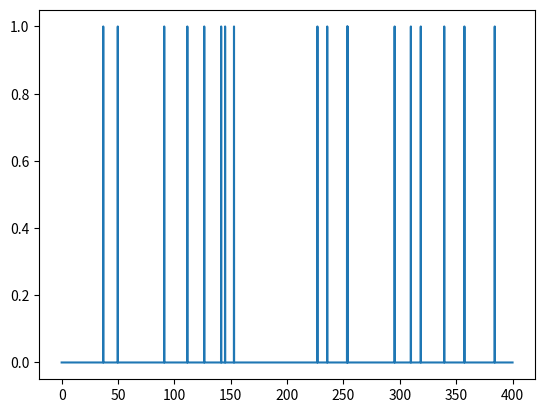
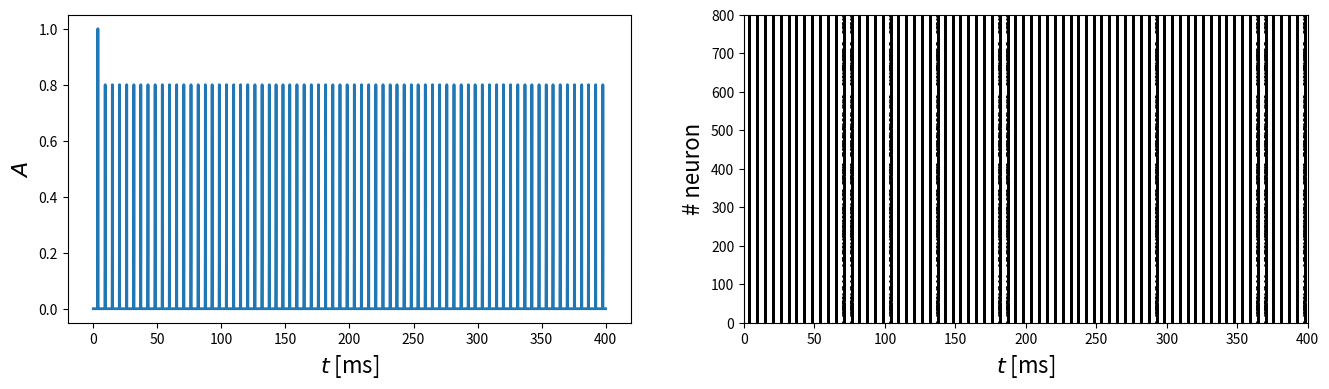

Python code for these plots, in order:
# -*- coding: utf-8 -*-
"""ReSuMe_LIF.ipynb

Automatically generated by Colab.

Original file is located at
    https://colab.research.google.com/drive/1H70zhv33crAufkKvn6JIYR4nZmwECC0S
"""

import numpy as np
import matplotlib.pyplot as plt
import random

def poisson_generator(N, dt, nt, rate):
    """
    This function generates Poisson binary spike trains.

    Args:
        pars (dict): dictionary with model parameters
        dt (float): time step
        nt (int): number of time steps
        rate (float): rate of firing

    Returns:
       poisson_train: ndarray of generated Poisson binary spike trains (N x number of times steps)
    """

    # generate uniformly distributed random variables
    u_rand = np.random.rand(N,nt)

    # generate Poisson train
    poisson_train = np.int8(1.*(u_rand < rate*dt/1000.0))

    return poisson_train

dt=0.1
tmax=400
nt=int(tmax/dt)+1
rate=50
t = np.linspace(0.0, tmax, nt)
S_in=poisson_generator(1, dt, nt, rate).reshape(t.shape)

plt.plot(t, S_in)

"""LIF network"""

from tqdm import tqdm

N = 800 # total number of neurons

N=800
neur_ei=np.ones(N)
N_in=int(0.2*N)
inh_inds=np.array(random.sample(range(0,800),N_in))
neur_ei[inh_inds]=0
ex_inds=np.where(neur_ei>0)

De = 5. # std for the stochastic current for excitatory neurons
Di = 2. # std for the stochastic current for inhibitory neurons

# LIF model parameters
p = {}
# membrane capacitance:
p['tau'] = 30. # (ms)
# membrane resistance:
p['R'] = 1 # (GOhm)
# membrane potential threshold:
p['V_t'] = 15.   # (mV)
# reversal potential of the leakage current
p['E_L'] = 13.5  # (mV)
# membrane reset voltage:
p['V_r'] = 13.5   # (mV)
p['t_r_e'] = 3. # (ms)
p['t_r_i'] = 2. # (ms)

# injected current (nA)
I0 = 13.5

C_ee=0.3
C_ei=0.2
C_ie=0.4
C_ii=0.1

def LIF_network(N,dt,tmax,p,W,I0,S_in, neur_ei, D):
    """
    This function implements a simple network of LIF neurons

    Args:
        N (int): total number of neurons
        dt (float): time step (ms)
        tmax (float): final time (ms)
        p (dict): parameters of the LIF model
        W (numpy ndarray): matrix of the synaptic weights
        I0 (float): injected current (pA)
        D (float, optional): coefficient to transform from input signal to
        external current.
        S_in - input signal (sequence of 0 and 1)
    Returns:
        V, spikes: calculated membrane potentials and binary spike trains
    """

    # initialization
    nt = int(tmax/dt) + 1
    spikes = np.zeros((nt,N)) # binary spike train
    V = np.zeros((nt,N)) # membrane potentials

    # parameters of the LIF model
    tau = p['tau']

    # initial conditions for membrane potentials
    V[0,:] = p['E_L']
    # refractory time counter
    counter = np.zeros((N, 2))
    counter[:,1]=neur_ei

    # time loop
    for it in tqdm(range(nt-1)):

        # generate the external current
        I_ext = I0 + D*S_in[it]
        # calculate the synaptic current
        I_syn = W @ spikes[it,:].reshape([N,1])
        # get the total current
        IC = I_ext + I_syn
        IC = IC.reshape([N,])

        # get all neurons that should be kept contant
        # during the refraction period
        iref = np.where(counter[:,0]>0)
        idyn = np.where(counter[:,0]==0)

        # update the membrane potentials using the Euler scheme
        V[it+1,idyn] = V[it,idyn] + dt/tau*(p['E_L'] - V[it,idyn] + p['R']*IC[idyn])

        # refractored membranes are kept at the reset potential value
        V[it+1,iref] = p['V_r']
        counter[iref,0] -= 1

        # correct the potentials below the reset value
        ireset = np.where(V[it+1,:] < p['V_r'])
        V[it+1,ireset] = p['V_r']


        # check all fired neurons on this time step
        ifired = np.where(V[it+1,:] >= p['V_t'])
        if(len(ifired[0])>0):
          #print('fire',V[it+1,ifired], it+1)
          V[it+1,ifired] = p['V_r']
          # update spike train
          spikes[it+1,ifired] += 1.0
          # update refractory counter for all fired neurons
          for g in ifired[0]:
            #print(ifired)
            if(counter[g,1]):
              counter[g,0] += int(p['t_r_e']/dt)
            else:
              counter[g,0] += int(p['t_r_i']/dt)

            #print(counter[g,0])
    print()
    return V, spikes

def D(a,b):
  r = a-b
  return np.sqrt(np.sum(r**2))

def probability(C, dist, lmb=2):
  power = -(dist**2)/(lmb**2)
  return C*np.exp(power)

def geom_matrix(N, size_x, size_y, size_z):
  coords = np.zeros((N,3))
  z=0
  for k in range(N):
    coords[k,0]=k%size_x
    coords[k,1]=(k//size_y)%size_y
    coords[k,2]=z
    if(coords[k,1]==size_y-1)and(coords[k,0]==size_x-1):
      z+=1
  return coords

def get_W(C_ee, C_ei, C_ie, C_ii, neur_ei, weight):
  distmat=geom_matrix(N, 10, 10, 8)
  W=np.zeros((N,N))
  prob=np.zeros((N,N))
  for a in range(N):
    for b in range(N):
      if(neur_ei[a])and(neur_ei[b]):
        C=C_ee
      elif(neur_ei[a])and(not neur_ei[b]):
        C=C_ei
      elif(not neur_ei[a])and(neur_ei[b]):
        C=C_ie
      else:
        C=C_ii
      dist=D(distmat[a], distmat[b])
      prob[a,b]=probability(C, dist)

  W = weight*(np.random.random(size=(N,N))>prob)
  #W=weight*prob
  return W

def raster_plot(spikes,t):
    """
    This function visualize an average activity of
    the neuron network and its spike train raster plot

    Args:
        spikes (numpy ndarray): binary spike trains for all neurons
        t (numpy array ): time array in ms
    """

    fig, ax = plt.subplots(1,2,figsize=(16,4))

    A = np.mean(spikes, axis = 1)
    ax[0].plot(t, A, color = 'tab:blue', linewidth = 2.)
    ax[0].set_xlabel(r'$t$ [ms]', fontsize = 16)
    ax[0].set_ylabel(r'$A$', fontsize = 16)


    N = spikes.shape[1]
    i = 0
    while i < N:
        if spikes[:,i].sum() > 0.:
            t_sp = t[spikes[:,i] > 0.5]  # spike times
            ax[1].plot(t_sp, i * np.ones(len(t_sp)), 'k|', ms=1., markeredgewidth=2)
        i += 1
    plt.xlim([t[0], t[-1]])
    plt.ylim([-0.5, N + 0.5])
    ax[1].set_xlabel(r'$t$ [ms]', fontsize = 16)
    ax[1].set_ylabel(r'# neuron', fontsize = 16)

    plt.show()

W = get_W(C_ee, C_ei, C_ie, C_ii, neur_ei, 10)

V, spikes = LIF_network(N,dt,tmax,p,W,I0,S_in, neur_ei, 30)

raster_plot(spikes,t)
